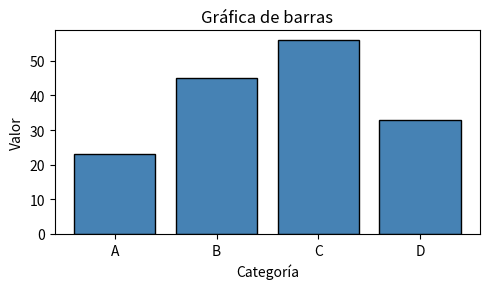

Write Python code to recreate this figure.
"""
Matplotlib - Ejemplo 2: Gráfica de barras
==========================================
Tema: Matplotlib (10_Matplotlib)
Descripción: plt.bar(categorías, valores) para barras verticales.
"""

import matplotlib.pyplot as plt

categorias = ["A", "B", "C", "D"]
valores = [23, 45, 56, 33]

plt.figure(figsize=(5, 3))
plt.bar(categorias, valores, color="steelblue", edgecolor="black")
plt.xlabel("Categoría")
plt.ylabel("Valor")
plt.title("Gráfica de barras")
plt.tight_layout()
plt.show()
